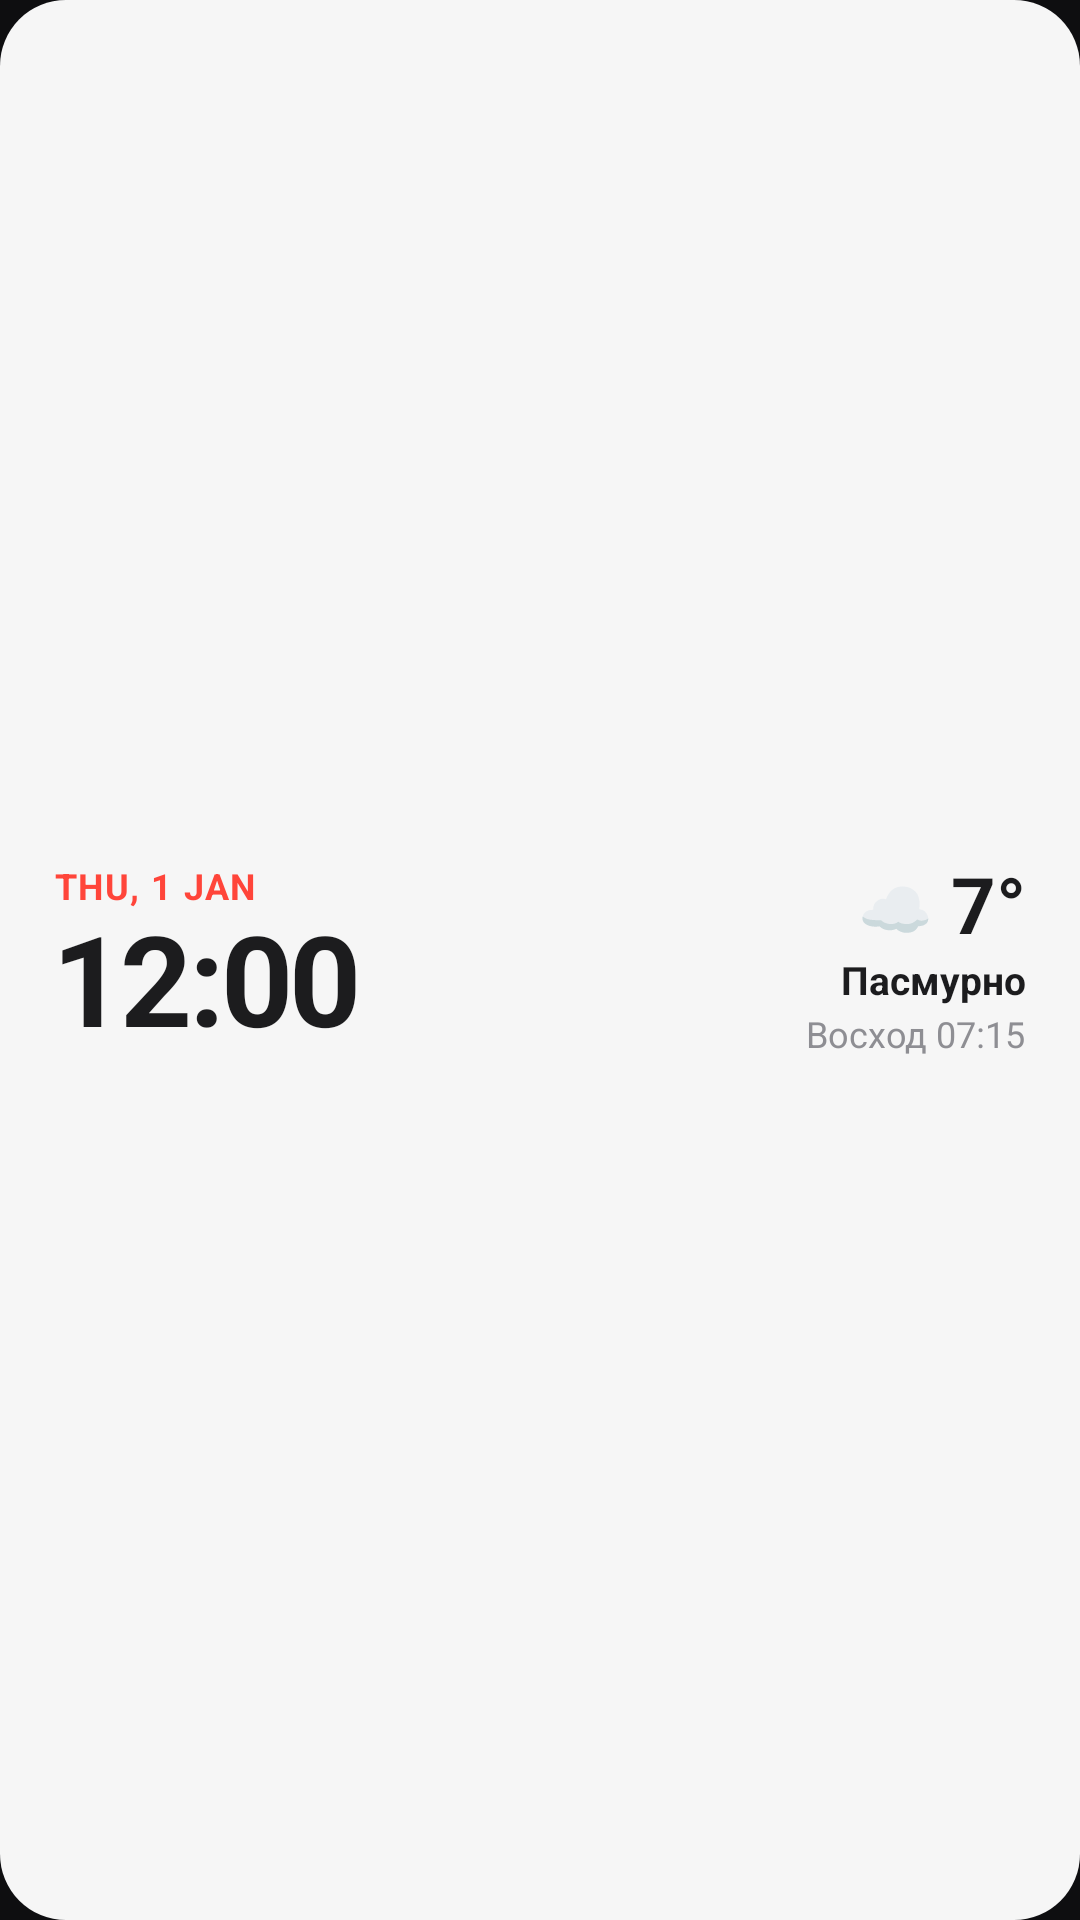

Layout XML and referenced resources for this Android screen:
<!-- AndroidManifest.xml: application theme AppTheme -->
<!-- res/layout/widget_clock_ios.xml -->
<?xml version="1.0" encoding="utf-8"?>
<LinearLayout xmlns:android="http://schemas.android.com/apk/res/android"
    android:id="@+id/root"
    android:layout_width="match_parent"
    android:layout_height="match_parent"
    android:background="@drawable/bg_ios_light"
    android:gravity="center_vertical"
    android:orientation="horizontal"
    android:paddingStart="18dp"
    android:paddingTop="10dp"
    android:paddingEnd="18dp"
    android:paddingBottom="10dp">

    <LinearLayout
        android:layout_width="0dp"
        android:layout_height="wrap_content"
        android:layout_weight="1"
        android:orientation="vertical">

        <TextClock
            android:id="@+id/clock_date"
            android:layout_width="wrap_content"
            android:layout_height="wrap_content"
            android:fontFamily="sans-serif"
            android:format12Hour="EEE, d MMM"
            android:format24Hour="EEE, d MMM"
            android:letterSpacing="0.04"
            android:maxLines="1"
            android:textAllCaps="true"
            android:textColor="#FF453A"
            android:textSize="12sp"
            android:textStyle="bold" />

        <TextClock
            android:id="@+id/clock_time"
            android:layout_width="wrap_content"
            android:layout_height="wrap_content"
            android:fontFamily="sans-serif"
            android:format12Hour="h:mm"
            android:format24Hour="HH:mm"
            android:includeFontPadding="false"
            android:letterSpacing="-0.03"
            android:maxLines="1"
            android:textColor="#1C1C1E"
            android:textSize="42sp"
            android:textStyle="bold" />
    </LinearLayout>

    <LinearLayout
        android:layout_width="wrap_content"
        android:layout_height="wrap_content"
        android:gravity="end"
        android:orientation="vertical">

        <LinearLayout
            android:layout_width="wrap_content"
            android:layout_height="wrap_content"
            android:gravity="center_vertical"
            android:orientation="horizontal">

            <TextView
                android:id="@+id/clock_icon"
                android:layout_width="wrap_content"
                android:layout_height="wrap_content"
                android:text="☁️"
                android:textSize="20sp" />

            <TextView
                android:id="@+id/clock_weather"
                android:layout_width="wrap_content"
                android:layout_height="wrap_content"
                android:layout_marginStart="6dp"
                android:fontFamily="sans-serif"
                android:includeFontPadding="false"
                android:maxLines="1"
                android:text="7°"
                android:textColor="#1C1C1E"
                android:textSize="26sp"
                android:textStyle="bold" />
        </LinearLayout>

        <TextView
            android:id="@+id/clock_desc"
            android:layout_width="wrap_content"
            android:layout_height="wrap_content"
            android:ellipsize="end"
            android:maxLines="1"
            android:maxWidth="120dp"
            android:text="Пасмурно"
            android:textColor="#1C1C1E"
            android:textSize="13sp"
            android:textStyle="bold" />

        <TextView
            android:id="@+id/clock_sun_time"
            android:layout_width="wrap_content"
            android:layout_height="wrap_content"
            android:layout_marginTop="1dp"
            android:maxLines="1"
            android:text="Восход 07:15"
            android:textColor="#8E8E93"
            android:textSize="12sp" />
    </LinearLayout>
</LinearLayout>
<!-- resources referenced by this layout -->
<resources>
  <!-- drawable bg_ios_light (drawable) -->
  <?xml version="1.0" encoding="utf-8"?>
  <shape xmlns:android="http://schemas.android.com/apk/res/android" android:shape="rectangle">
      <solid android:color="#F5FFFFFF" />
      <corners android:radius="22dp" />
  </shape>
  <style name="AppTheme" parent="android:Theme.Material.NoActionBar">
          <item name="android:windowBackground">@color/ui_bg</item>
          <item name="android:statusBarColor">@color/ui_bg</item>
          <item name="android:navigationBarColor">@color/ui_bg</item>
          <item name="android:colorAccent">@color/ring_blue</item>
      </style>
  <color name="ui_bg">#0E0E10</color>
  <color name="ring_blue">#4D8BF5</color>
</resources>
